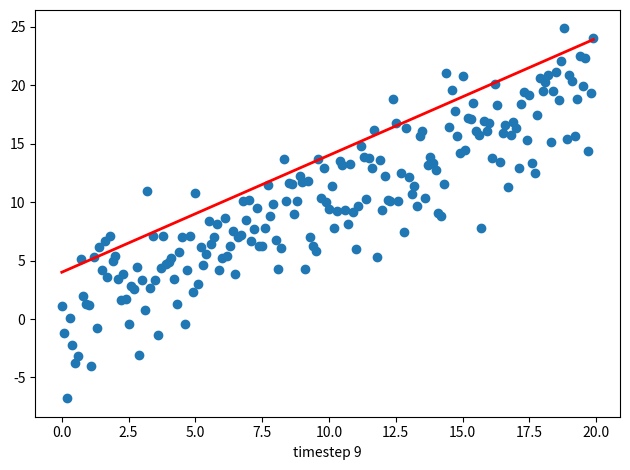

Generate this figure with matplotlib:
import sys
import numpy as np
import matplotlib.pyplot as plt
from matplotlib.animation import FuncAnimation

fig, ax = plt.subplots()
fig.set_tight_layout(True)

# Query the figure's on-screen size and DPI. Note that when saving the figure to
# a file, we need to provide a DPI for that separately.
print('fig size: {0} DPI, size in inches {1}'.format(
    fig.get_dpi(), fig.get_size_inches()))

# Plot a scatter that persists (isn't redrawn) and the initial line.
x = np.arange(0, 20, 0.1)
ax.scatter(x, x + np.random.normal(0, 3.0, len(x)))
line, = ax.plot(x, x - 5, 'r-', linewidth=2)

def update(i):
    label = 'timestep {0}'.format(i)
    print(label)
    # Update the line and the axes (with a new xlabel). Return a tuple of
    # "artists" that have to be redrawn for this frame.
    line.set_ydata(x - 5 + i)
    ax.set_xlabel(label)
    return line, ax

if __name__ == '__main__':
    # FuncAnimation will call the 'update' function for each frame; here
    # animating over 10 frames, with an interval of 200ms between frames.
    anim = FuncAnimation(fig, update, frames=np.arange(0, 10), interval=200)
    anim.save('line.gif', dpi=80, writer='imagemagick')
    # if len(sys.argv) > 1 and sys.argv[1] == 'save':
    #     anim.save('line.gif', dpi=80, writer='imagemagick')
    # else:
    #     # plt.show() will just loop the animation forever.
    #     # plt.show()
    #     anim.save('line.gif', dpi=80, writer='imagemagick')
